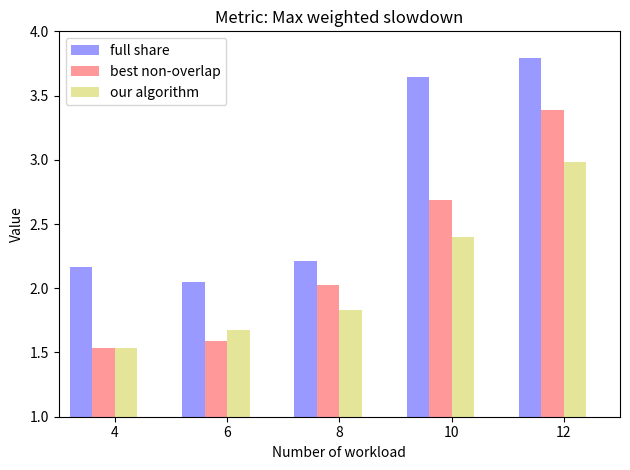

This chart was generated by the following Python code:
"""
Bar chart demo with pairs of bars grouped for easy comparison.
"""
import numpy as np
import matplotlib.pyplot as plt


n_groups = 5

full = (2.162500,2.049812,2.213502,3.641645,3.792985)
noover = (1.537049,1.591737,2.027160,2.689738,3.384776)
our = (1.536712,1.677283,1.827634,2.401375,2.984929)

#fig, ax = plt.subplots()

index = np.arange(n_groups)
bar_width = 0.2

opacity = 0.4
#error_config = {'ecolor': '0.3'}

rects1 = plt.bar(0.2+index, full, bar_width,
                 alpha=opacity,
                 color='b',
                 label='full share')

rects2 = plt.bar(0.2+index + bar_width, noover, bar_width,
                 alpha=opacity,
                 color='r',
                 label='best non-overlap')

rects3 = plt.bar(0.2+index + 2*bar_width, our, bar_width,
                 alpha=opacity,
                 color='y',
                 label='our algorithm')

plt.axis([0,5,1,4])
plt.xlabel('Number of workload')
plt.ylabel('Value')
plt.title('Metric: Max weighted slowdown')
plt.xticks(0.2+index + bar_width*1.5, ('4', '6', '8', '10', '12'))
#plt.legend()
plt.legend(loc='upper left')

plt.tight_layout()
plt.show()
